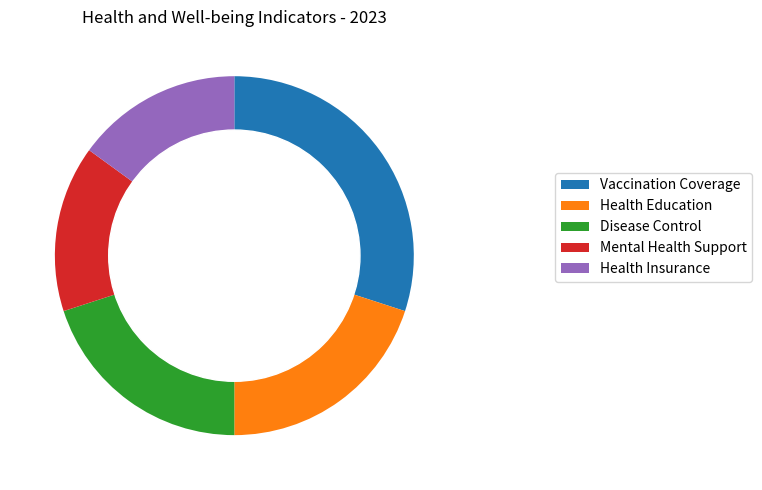

The script that saved this image: (Note: this script raises an exception after producing the figure.)

import matplotlib
matplotlib.use('Agg')
import matplotlib.pyplot as plt
import numpy as np

data_labels=["Vaccination Coverage","Health Education","Disease Control","Mental Health Support","Health Insurance"]
data=[30,20,20,15,15]
line_labels=['Category']

fig, ax = plt.subplots(figsize=(10,5))
ax.pie(data, startangle=90,counterclock=False)
circle = plt.Circle((0,0), 0.7, color='white')
ax.add_artist(circle)
ax.legend(data_labels, bbox_to_anchor=(1.2, 0.7))
ax.set_title('Health and Well-being Indicators - 2023')
plt.tight_layout()
plt.savefig('/cpfs01/user/yanxiangchao/code0/gpt_chart/structchart_simulation/simulated_data_corner_cases/rings/png/20231227-021402_132.png')
plt.close()
